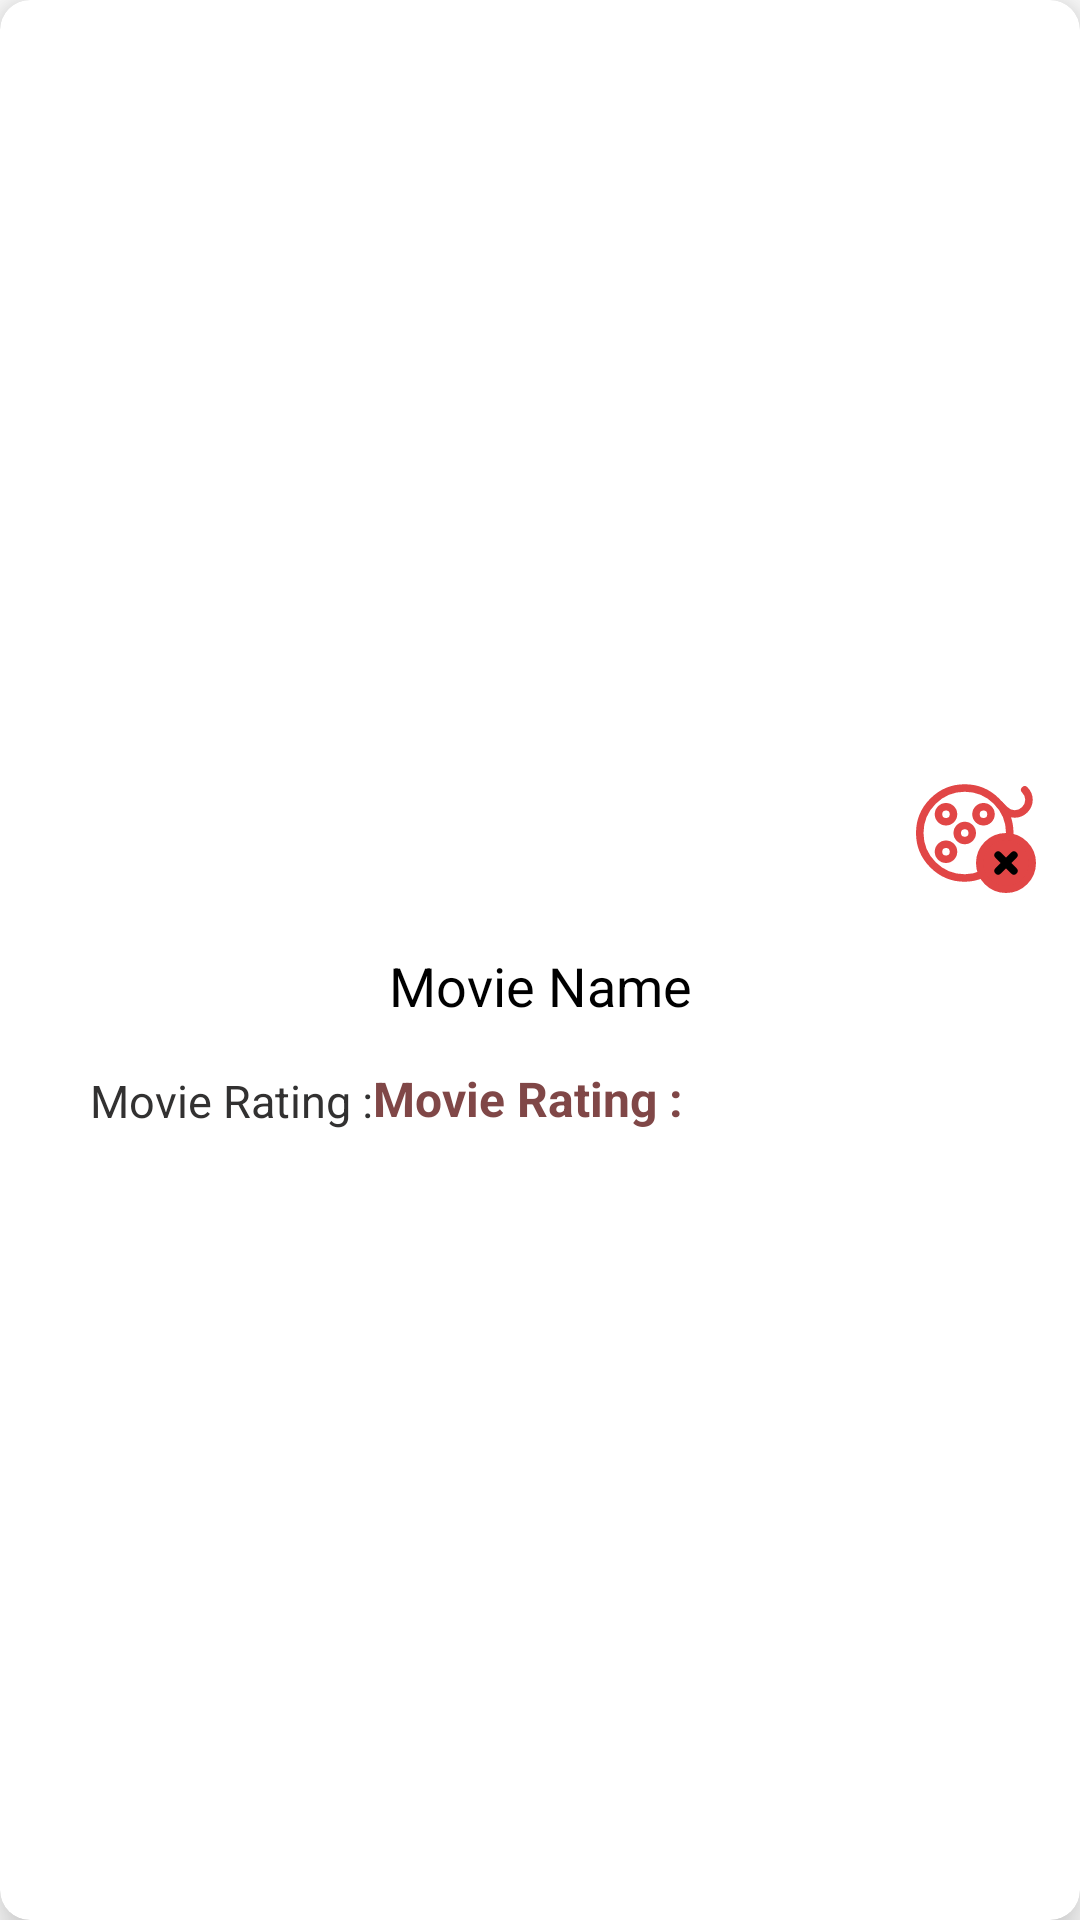

Android layout source for this screen:
<!-- AndroidManifest.xml: application theme Theme.MidTermMovieApp -->
<!-- res/layout/single_movie_item_favorites.xml -->
<?xml version="1.0" encoding="utf-8"?>
<androidx.cardview.widget.CardView xmlns:android="http://schemas.android.com/apk/res/android"
    xmlns:app="http://schemas.android.com/apk/res-auto"
    xmlns:tools="http://schemas.android.com/tools"
    android:layout_width="match_parent"
    android:layout_height="wrap_content"
    android:layout_marginStart="5dp"
    android:layout_marginTop="15dp"
    android:layout_marginEnd="5dp"
    android:layout_marginBottom="5dp"
    app:cardCornerRadius="10dp"
    app:cardElevation="10dp">

    <androidx.constraintlayout.widget.ConstraintLayout
        android:layout_width="match_parent"
        android:layout_height="wrap_content">


        <androidx.appcompat.widget.AppCompatImageButton
            android:id="@+id/ibMovieImage"
            android:layout_width="match_parent"
            android:layout_height="300dp"
            android:background="@null"
            android:foreground="?android:attr/selectableItemBackground"
            app:layout_constraintEnd_toEndOf="parent"
            app:layout_constraintHorizontal_bias="0.0"
            app:layout_constraintStart_toStartOf="parent"
            app:layout_constraintTop_toTopOf="parent" />



        <androidx.appcompat.widget.AppCompatTextView
            android:id="@+id/tvMovieName"
            android:layout_width="wrap_content"
            android:layout_height="wrap_content"
            android:layout_marginTop="15dp"
            android:layout_marginBottom="35dp"
            android:gravity="center"
            android:text="@string/movie_name"
            android:textColor="@color/black"
            android:textSize="18sp"
            app:layout_constraintBottom_toBottomOf="@+id/tvMovieRating"
            app:layout_constraintEnd_toEndOf="parent"
            app:layout_constraintStart_toStartOf="parent"
            app:layout_constraintTop_toBottomOf="@+id/ibMovieImage" />


        <androidx.appcompat.widget.AppCompatTextView
            android:id="@+id/tvRatingIndicator"
            android:layout_width="wrap_content"
            android:layout_height="wrap_content"
            android:layout_marginStart="30dp"
            android:layout_marginTop="16dp"
            android:layout_marginBottom="20dp"
            android:text="@string/movie_rating"
            android:textColor="#323131"
            android:textSize="15sp"
            app:layout_constraintBottom_toBottomOf="parent"
            app:layout_constraintStart_toStartOf="parent"
            app:layout_constraintTop_toBottomOf="@+id/tvMovieName" />

        <androidx.appcompat.widget.AppCompatTextView
            android:id="@+id/tvMovieRating"
            android:layout_width="wrap_content"
            android:layout_height="wrap_content"
            android:layout_marginBottom="20dp"
            android:text="@string/movie_rating"
            android:textColor="#804747"
            android:textSize="16sp"
            android:textStyle="bold"
            app:layout_constraintBottom_toBottomOf="parent"
            app:layout_constraintEnd_toEndOf="parent"
            app:layout_constraintHorizontal_bias="0.0"
            app:layout_constraintStart_toEndOf="@+id/tvRatingIndicator" />

        <androidx.appcompat.widget.AppCompatImageButton
            android:id="@+id/ivFavLogo"
            android:layout_width="40dp"
            android:layout_height="40dp"
            android:layout_marginStart="23dp"
            android:background="@drawable/ic_remove_from_fav"
            android:minWidth="48dp"
            android:foreground="?attr/selectableItemBackground"
            android:minHeight="48dp"
            app:layout_constraintBottom_toBottomOf="parent"
            app:layout_constraintEnd_toEndOf="parent"
            app:layout_constraintHorizontal_bias="0.951"
            app:layout_constraintStart_toStartOf="parent"
            app:layout_constraintTop_toTopOf="parent"
            app:layout_constraintVertical_bias="0.722" />

    </androidx.constraintlayout.widget.ConstraintLayout>
</androidx.cardview.widget.CardView>
<!-- resources referenced by this layout -->
<resources>
  <!-- drawable ic_remove_from_fav: vector/xml drawable (drawable, 2486 chars, omitted) -->
  <string name="movie_name">Movie Name</string>
  <string name="movie_rating">Movie Rating : </string>
  <style name="Theme.MidTermMovieApp" parent="Theme.MaterialComponents.DayNight.NoActionBar">
          
          <item name="colorPrimary">@color/purple_500</item>
          <item name="colorPrimaryVariant">@color/purple_700</item>
          <item name="colorOnPrimary">@color/white</item>
          
          <item name="colorSecondary">@color/teal_200</item>
          <item name="colorSecondaryVariant">@color/teal_700</item>
          <item name="colorOnSecondary">@color/black</item>
          
          <item name="android:statusBarColor" tools:targetApi="l">?attr/colorPrimaryVariant</item>
          <item name="android:autofilledHighlight" tools:targetApi="o">@android:color/transparent</item>
  
          
      </style>
  <!-- not gathered from this repository: default colours our renderer supplied (Android Studio template values) -->
  <color name="purple_500">#FF6200EE</color>
  <color name="purple_700">#FF3700B3</color>
  <color name="teal_200">#FF03DAC5</color>
  <color name="teal_700">#FF018786</color>
  <color name="black">#FF000000</color>
  <color name="white">#FFFFFFFF</color>
</resources>
